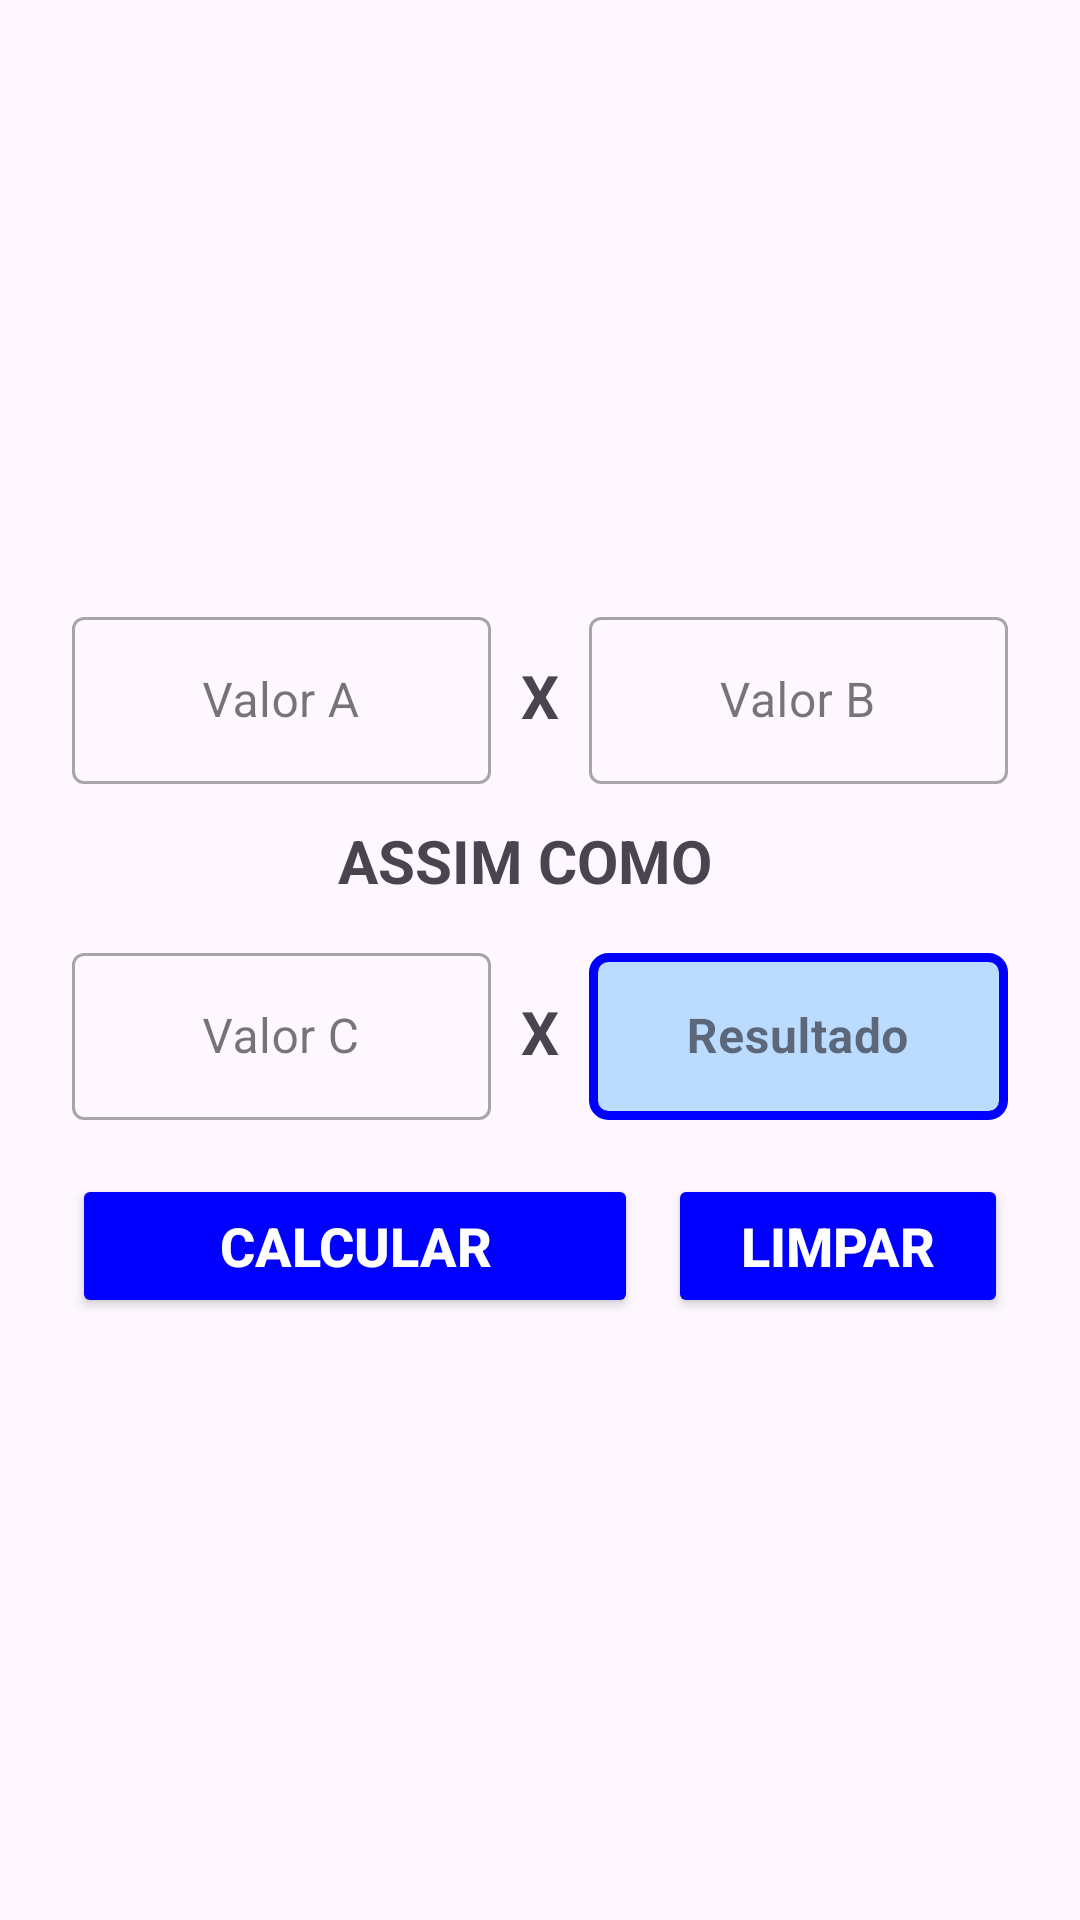

Reconstruct the res/layout file that produces this screen, plus the resources it refers to.
<!-- AndroidManifest.xml: application theme Theme.HandyTools -->
<!-- res/layout/fragment_regra_de_tres.xml -->
<?xml version="1.0" encoding="utf-8"?>
<LinearLayout xmlns:android="http://schemas.android.com/apk/res/android"
    android:layout_width="match_parent"
    android:layout_height="match_parent"
    android:gravity="center"
    android:orientation="vertical">


    <ScrollView
        android:layout_width="match_parent"
        android:layout_height="wrap_content">

        <LinearLayout
            android:layout_width="match_parent"
            android:layout_height="wrap_content"
            android:orientation="vertical"
            android:padding="24dp">

            

            
            <LinearLayout
                android:layout_width="match_parent"
                android:layout_height="wrap_content"
                android:layout_marginBottom="12dp">

                
                <com.google.android.material.textfield.TextInputLayout
                    android:id="@+id/tilValorA"
                    style="@style/Widget.MaterialComponents.TextInputLayout.OutlinedBox"
                    android:layout_width="0dp"
                    android:layout_height="wrap_content"
                    android:layout_weight="5"
                    android:layout_marginEnd="10dp"
                    android:hint="@string/str_A">

                    <com.google.android.material.textfield.TextInputEditText
                        android:id="@+id/tieValorA"
                        android:layout_width="match_parent"
                        android:layout_height="wrap_content"
                        android:inputType="numberDecimal"
                        android:maxLength="9"
                        android:gravity="center"/>
                </com.google.android.material.textfield.TextInputLayout>

                
                <TextView
                    android:layout_width="wrap_content"
                    android:layout_height="wrap_content"
                    android:textSize="20dp"
                    android:text="@string/str_X"
                    android:layout_marginEnd="10dp"
                    android:gravity="center"
                    android:textStyle="bold"/>

                
                <com.google.android.material.textfield.TextInputLayout
                    android:id="@+id/tilValorB"
                    style="@style/Widget.MaterialComponents.TextInputLayout.OutlinedBox"
                    android:layout_width="0dp"
                    android:layout_height="wrap_content"
                    android:layout_weight="5"
                    android:hint="@string/str_B">

                    <com.google.android.material.textfield.TextInputEditText
                        android:id="@+id/tieValorB"
                        android:layout_width="match_parent"
                        android:layout_height="wrap_content"
                        android:inputType="numberDecimal"
                        android:maxLength="9"
                        android:gravity="center"/>

                </com.google.android.material.textfield.TextInputLayout>

            </LinearLayout>

            
            <LinearLayout
                android:layout_width="match_parent"
                android:layout_height="wrap_content"
                android:gravity="center"
                android:layout_marginBottom="12dp">

                <TextView
                    android:layout_width="wrap_content"
                    android:layout_height="wrap_content"
                    android:textSize="20dp"
                    android:text="@string/str_CentroR3"
                    android:layout_marginEnd="10dp"
                    android:textStyle="bold"/>

            </LinearLayout>

            
            <LinearLayout
                android:layout_width="match_parent"
                android:layout_height="wrap_content"
                android:layout_marginBottom="18dp">

                
                <com.google.android.material.textfield.TextInputLayout
                    android:id="@+id/tilValorC"
                    style="@style/Widget.MaterialComponents.TextInputLayout.OutlinedBox"
                    android:layout_width="0dp"
                    android:layout_height="wrap_content"
                    android:layout_weight="5"
                    android:layout_marginEnd="10dp"
                    android:hint="@string/str_C">

                    <com.google.android.material.textfield.TextInputEditText
                        android:id="@+id/tieValorC"
                        android:layout_width="match_parent"
                        android:layout_height="wrap_content"
                        android:inputType="numberDecimal"
                        android:maxLength="9"
                        android:gravity="center"/>
                </com.google.android.material.textfield.TextInputLayout>

                
                <TextView
                    android:layout_width="wrap_content"
                    android:layout_height="wrap_content"
                    android:textSize="20dp"
                    android:text="@string/str_X"
                    android:layout_marginEnd="10dp"
                    android:gravity="center"
                    android:textStyle="bold"/>

                
                <com.google.android.material.textfield.TextInputLayout
                    android:id="@+id/tilValorX"
                    style="@style/Widget.MaterialComponents.TextInputLayout.OutlinedBox"
                    android:layout_width="0dp"
                    android:layout_height="wrap_content"
                    android:layout_weight="5"
                    android:hint="@string/str_imcResultText">

                    <com.google.android.material.textfield.TextInputEditText
                        android:id="@+id/tieValorX"
                        android:layout_width="match_parent"
                        android:layout_height="wrap_content"
                        android:gravity="center"
                        android:textStyle="bold"
                        android:inputType="numberDecimal"
                        android:focusable="false"
                        android:maxLength="9"
                        android:background="@drawable/rounded"/>

                </com.google.android.material.textfield.TextInputLayout>

            </LinearLayout>

            
            <LinearLayout
                android:layout_width="match_parent"
                android:layout_height="wrap_content"
                android:orientation="horizontal"
>

                <Button
                    android:id="@+id/btnCalcR3"
                    android:layout_width="0dp"
                    android:layout_height="wrap_content"
                    android:layout_weight="10"
                    android:backgroundTint="@color/default_button"
                    android:text="@string/str_calcular"
                    android:textColor="@color/default_tx_bt"
                    android:textSize="18sp"
                    android:textStyle="bold"
                    android:layout_marginRight="10dp"/>

                <Button
                    android:id="@+id/btnLimparR3"
                    android:layout_width="0dp"
                    android:layout_height="wrap_content"
                    android:layout_weight="6"
                    android:backgroundTint="@color/default_button"
                    android:text="@string/str_limpar"
                    android:textColor="@color/default_tx_bt"
                    android:textSize="18sp"
                    android:textStyle="bold"/>
            </LinearLayout>

        </LinearLayout>

    </ScrollView>

</LinearLayout>
<!-- resources referenced by this layout -->
<resources>
  <color name="default_button">#0000FF</color>
  <color name="default_tx_bt">#FFFFFF</color>
  <!-- drawable rounded (drawable) -->
  <?xml version="1.0" encoding="utf-8"?>
  <shape xmlns:android="http://schemas.android.com/apk/res/android">
      <solid android:color="#430090FF" />
      <stroke
          android:width="3dip"
          android:color="#0000FF" />
      <corners android:radius="5dp" />
  </shape>
  <string name="str_A">Valor A</string>
  <string name="str_B">Valor B</string>
  <string name="str_C">Valor C</string>
  <string name="str_CentroR3">ASSIM COMO</string>
  <string name="str_X">X</string>
  <string name="str_calcular">Calcular</string>
  <string name="str_imcResultText">Resultado</string>
  <string name="str_limpar">Limpar</string>
  <string name="str_tituloR3">Regra de Três</string>
  <style name="Theme.HandyTools" parent="Theme.Material3.DayNight.NoActionBar">
          
          <item name="colorPrimary">@color/default_color_app</item>
          <item name="colorPrimaryVariant">@color/default_color_app</item>
          <item name="colorOnPrimary">@color/white</item>
          <item name="colorOnSecondary">@color/black</item>
          
          <item name="android:statusBarColor">?attr/colorPrimaryVariant</item>
          
      </style>
  <color name="default_color_app">#00B4FF</color>
  <color name="white">#FFFFFFFF</color>
  <color name="black">#FF000000</color>
</resources>
